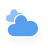
t = 0.00 s
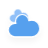
t = 0.88 s
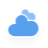
t = 2.63 s
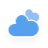
t = 3.50 s
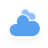
t = 4.38 s
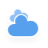
t = 6.13 s

The animated SVG that drew these frames (rendered in a browser with its animation timeline set to each time). Animation: 2 CSS @keyframes rules; one cycle of 7.00 s, repeats indefinitely.

<?xml version="1.0" encoding="UTF-8"?>
<!-- (c) ammap.com | SVG weather icons -->
<svg width="48" height="48" version="1.1" xmlns="http://www.w3.org/2000/svg">
  <defs>
    <filter id="blur" x="-.24684" y="-.27097" width="1.4937" height="1.6939">
      <feGaussianBlur in="SourceAlpha" stdDeviation="3" />
      <feOffset dx="0" dy="4" result="offsetblur" />
      <feComponentTransfer>
        <feFuncA slope="0.05" type="linear" />
      </feComponentTransfer>
      <feMerge>
        <feMergeNode />
        <feMergeNode in="SourceGraphic" />
      </feMerge>
    </filter>
    <style type="text/css">
      <![CDATA[
      /*
** CLOUDS
*/
      @keyframes am-weather-cloud-1 {
        0% {
          -webkit-transform: translate(-5px, 0px);
          -moz-transform: translate(-5px, 0px);
          -ms-transform: translate(-5px, 0px);
          transform: translate(-5px, 0px);
        }

        50% {
          -webkit-transform: translate(10px, 0px);
          -moz-transform: translate(10px, 0px);
          -ms-transform: translate(10px, 0px);
          transform: translate(10px, 0px);
        }

        100% {
          -webkit-transform: translate(-5px, 0px);
          -moz-transform: translate(-5px, 0px);
          -ms-transform: translate(-5px, 0px);
          transform: translate(-5px, 0px);
        }
      }

      .am-weather-cloud-1 {
        -webkit-animation-name: am-weather-cloud-1;
        -moz-animation-name: am-weather-cloud-1;
        animation-name: am-weather-cloud-1;
        -webkit-animation-duration: 7s;
        -moz-animation-duration: 7s;
        animation-duration: 7s;
        -webkit-animation-timing-function: linear;
        -moz-animation-timing-function: linear;
        animation-timing-function: linear;
        -webkit-animation-iteration-count: infinite;
        -moz-animation-iteration-count: infinite;
        animation-iteration-count: infinite;
      }

      @keyframes am-weather-cloud-2 {
        0% {
          -webkit-transform: translate(0px, 0px);
          -moz-transform: translate(0px, 0px);
          -ms-transform: translate(0px, 0px);
          transform: translate(0px, 0px);
        }

        50% {
          -webkit-transform: translate(2px, 0px);
          -moz-transform: translate(2px, 0px);
          -ms-transform: translate(2px, 0px);
          transform: translate(2px, 0px);
        }

        100% {
          -webkit-transform: translate(0px, 0px);
          -moz-transform: translate(0px, 0px);
          -ms-transform: translate(0px, 0px);
          transform: translate(0px, 0px);
        }
      }

      .am-weather-cloud-2 {
        -webkit-animation-name: am-weather-cloud-2;
        -moz-animation-name: am-weather-cloud-2;
        animation-name: am-weather-cloud-2;
        -webkit-animation-duration: 3s;
        -moz-animation-duration: 3s;
        animation-duration: 3s;
        -webkit-animation-timing-function: linear;
        -moz-animation-timing-function: linear;
        animation-timing-function: linear;
        -webkit-animation-iteration-count: infinite;
        -moz-animation-iteration-count: infinite;
        animation-iteration-count: infinite;
      }
      ]]>
    </style>
  </defs>
  <g id="cloudy" transform="translate(11, 4)" filter="url(#blur)">
    <g class="am-weather-cloud-1"
      style="-moz-animation-duration:7s;-moz-animation-iteration-count:infinite;-moz-animation-name:am-weather-cloud-1;-moz-animation-timing-function:linear;-webkit-animation-duration:7s;-webkit-animation-iteration-count:infinite;-webkit-animation-name:am-weather-cloud-1;-webkit-animation-timing-function:linear">
      <path transform="matrix(.6 0 0 .6 -10 -8)"
        d="m47.7 35.4c0-4.6-3.7-8.2-8.2-8.2-1 0-1.9 0.2-2.8 0.5-0.3-3.4-3.1-6.2-6.6-6.2-3.7 0-6.7 3-6.7 6.7 0 0.8 0.2 1.6 0.4 2.3-0.3-0.1-0.7-0.1-1-0.1-3.7 0-6.7 3-6.7 6.7 0 3.6 2.9 6.6 6.5 6.7h17.2c4.4-0.5 7.9-4 7.9-8.4z"
        fill="#91c0f8" stroke="#fff" stroke-linejoin="round" stroke-width="1.2" />
    </g>
    <g class="am-weather-cloud-2"
      style="-moz-animation-duration:3s;-moz-animation-iteration-count:infinite;-moz-animation-name:am-weather-cloud-2;-moz-animation-timing-function:linear;-webkit-animation-duration:3s;-webkit-animation-iteration-count:infinite;-webkit-animation-name:am-weather-cloud-2;-webkit-animation-timing-function:linear">
      <path transform="translate(-20,-11)"
        d="m47.7 35.4c0-4.6-3.7-8.2-8.2-8.2-1 0-1.9 0.2-2.8 0.5-0.3-3.4-3.1-6.2-6.6-6.2-3.7 0-6.7 3-6.7 6.7 0 0.8 0.2 1.6 0.4 2.3-0.3-0.1-0.7-0.1-1-0.1-3.7 0-6.7 3-6.7 6.7 0 3.6 2.9 6.6 6.5 6.7h17.2c4.4-0.5 7.9-4 7.9-8.4z"
        fill="#57a0ee" stroke="#fff" stroke-linejoin="round" stroke-width="1.2" />
    </g>
  </g>
</svg>